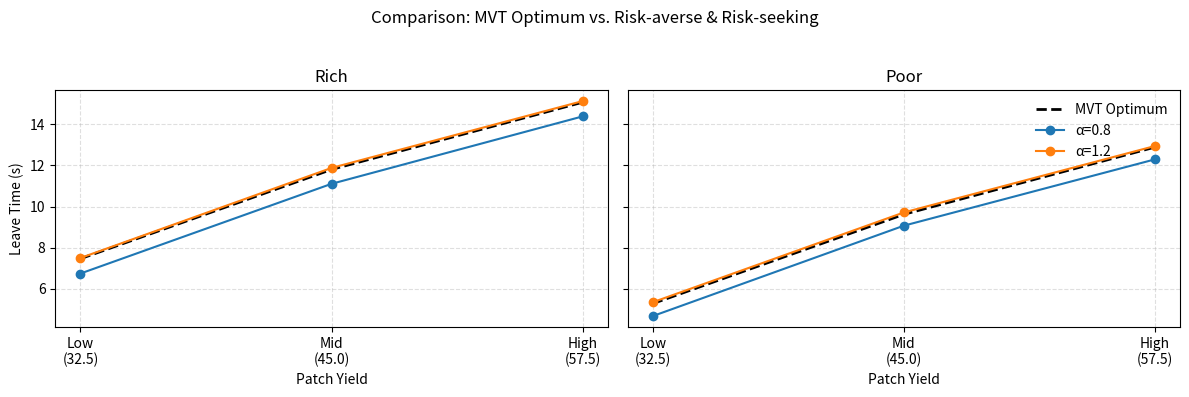

This figure's Python source:
import numpy as np
import matplotlib.pyplot as plt

# ---------------------------------
# 1. Basis-Parameter und Funktionen
# ---------------------------------
np.random.seed(42)

patch_yields = np.array([32.5, 45.0, 57.5])
patch_dist   = {'rich': np.array([0.5,0.3,0.2]), 'poor': np.array([0.2,0.3,0.5])}
decay, tau   = 0.075, 6.0
beta, c      = 3.0, 0.0
dt           = 0.2
n_runs       = 200
n_agents     = 50

# Compute BRR-Fixpunkt
def compute_brr(p, yields):
    br = np.dot(p, yields) / (np.sum(p)*(1/decay + tau))
    for _ in range(300):
        T = -np.log(br/yields)/decay
        R = (yields - br)/decay
        br_new = np.dot(p,R)/np.dot(p,(T+tau))
        if abs(br_new-br)<1e-6: break
        br = br_new
    return br

brr = {env: compute_brr(dist, patch_yields) for env, dist in patch_dist.items()}

# Simulate Mittel-Leave-Zeit
def mean_leave(alpha, env, S):
    br_val = brr[env]
    leaves = []
    for _ in range(n_runs):
        t=0.0
        while True:
            g = S * np.exp(-decay*t)
            vs, vl = g**alpha, br_val**alpha
            exp = beta*(vl-vs)-c
            exp = np.clip(exp,-500,500)
            p_leave = 1/(1+np.exp(-exp))
            if np.random.rand()<p_leave:
                leaves.append(t)
                break
            t += dt
    return np.mean(leaves)

# MVT-Optimum T* für jeden Yield
T_star = {env: -np.log(brr[env]/patch_yields)/decay for env in brr}

# Daten sammeln
alphas = [0.8, 1.2]
mean_data = {env: {α: [] for α in alphas} for env in patch_dist}
for env in patch_dist:
    for α in alphas:
        for S in patch_yields:
            mean_data[env][α].append(mean_leave(α, env, S))

# ---------------------------------
# 6. Plot Rich vs. Poor mit englischem Titel
# ---------------------------------
fig, axes = plt.subplots(1,2,figsize=(12,4), sharey=True)
for ax, env in zip(axes, ['rich','poor']):
    x = np.arange(len(patch_yields))
    ax.plot(x, T_star[env], '--k', lw=2, label='MVT Optimum')
    ax.plot(x, mean_data[env][0.8], '-o', color='#1f77b4', label='α=0.8')
    ax.plot(x, mean_data[env][1.2], '-o', color='#ff7f0e', label='α=1.2')
    ax.set_xticks(x)
    ax.set_xticklabels(['Low\n(32.5)','Mid\n(45.0)','High\n(57.5)'])
    ax.set_title(env.capitalize())
    ax.set_xlabel('Patch Yield')
    ax.grid(True, linestyle='--', alpha=0.4)

axes[0].set_ylabel('Leave Time (s)')
axes[1].legend(frameon=False, loc='upper right')
plt.suptitle('Comparison: MVT Optimum vs. Risk-averse & Risk-seeking')
plt.tight_layout(rect=(0,0,1,0.95))
plt.show()
